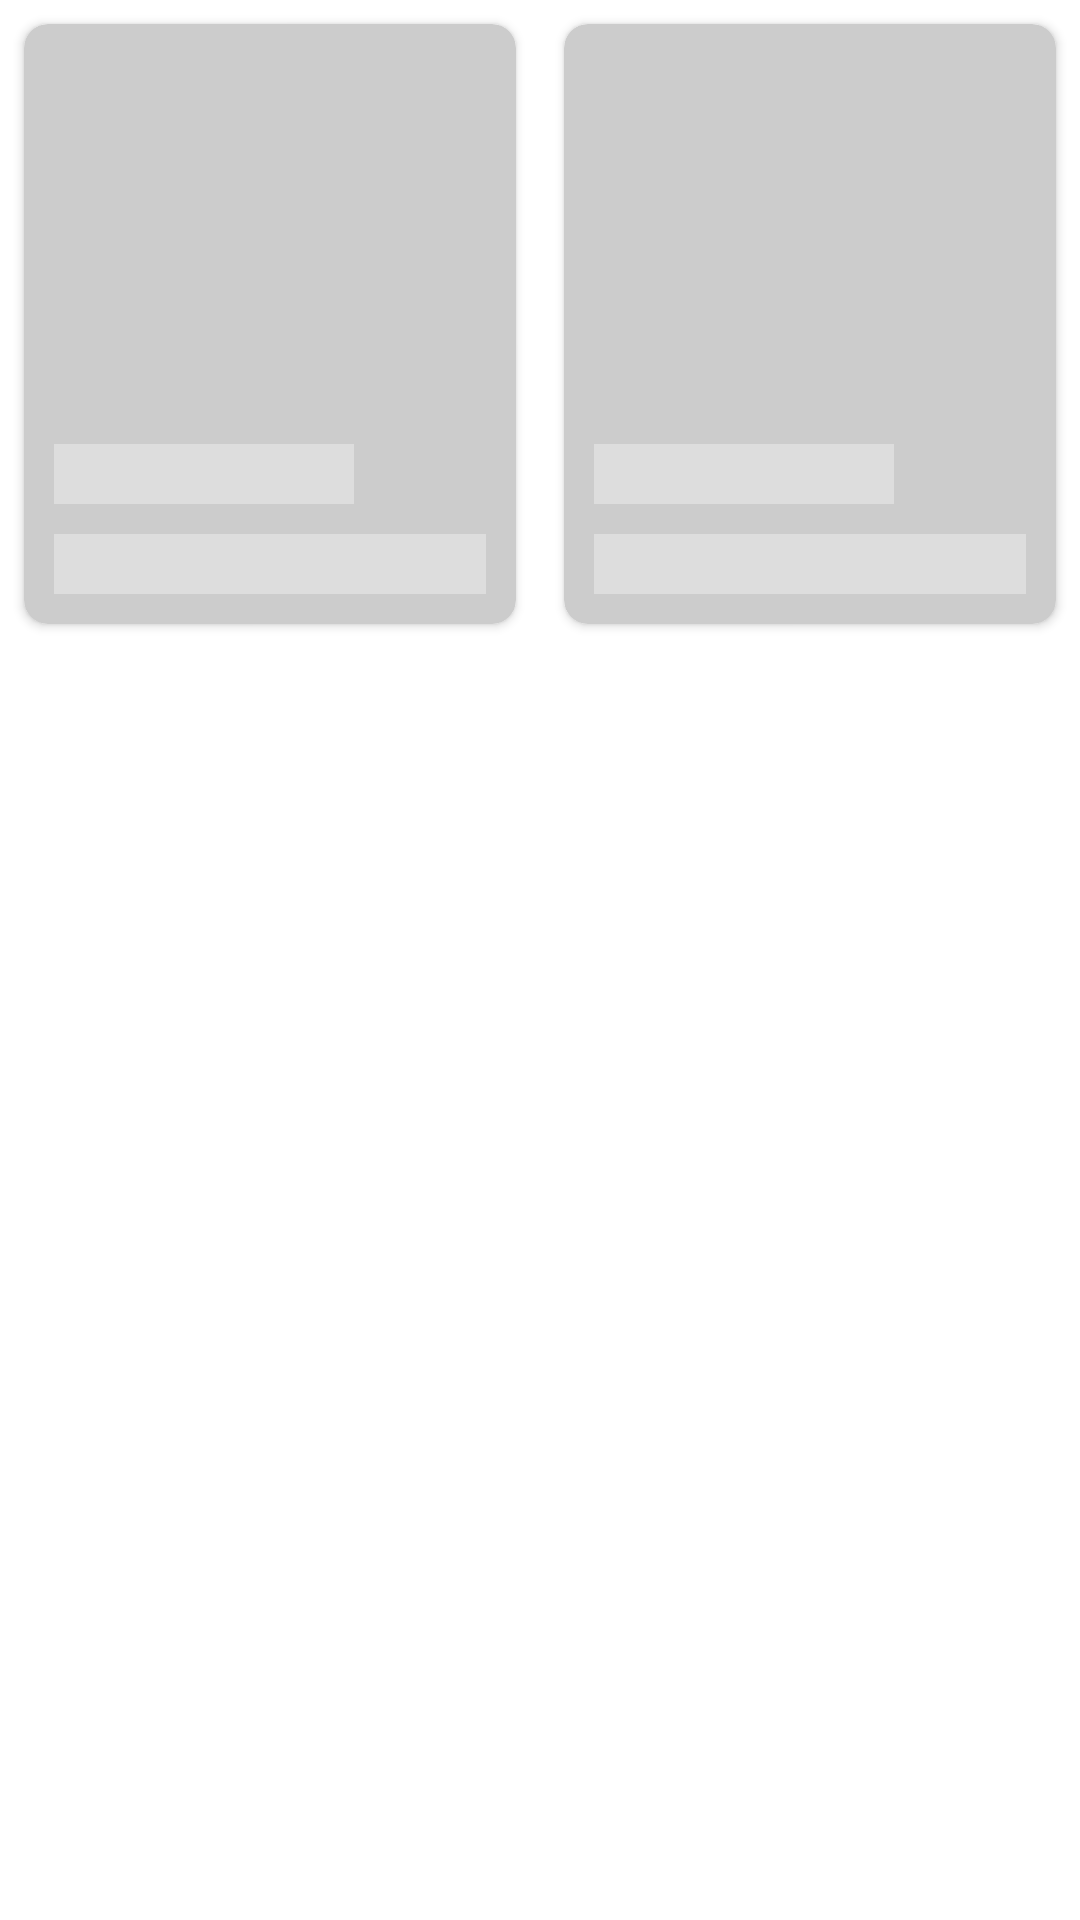

Produce the Android XML layout that renders to this screen, including the resource entries it uses.
<!-- AndroidManifest.xml: application theme Theme.AwesomeApp -->
<!-- res/layout/layout_placeholder_home.xml -->
<?xml version="1.0" encoding="utf-8"?>
<LinearLayout xmlns:android="http://schemas.android.com/apk/res/android"
    android:layout_width="match_parent"
    android:layout_height="wrap_content"
    xmlns:app="http://schemas.android.com/apk/res-auto"
    android:layout_margin="8dp"
    android:orientation="horizontal">

    <androidx.cardview.widget.CardView
        android:layout_width="0dp"
        android:layout_weight="0.4"
        android:layout_margin="8dp"
        app:cardBackgroundColor="@color/gray"
        app:cardCornerRadius="8dp"
        android:layout_height="200dp" >

        <LinearLayout
            android:layout_width="match_parent"
            android:layout_height="match_parent"
            android:gravity="bottom"
            android:orientation="vertical">

            <TextView
                android:layout_width="100dp"
                android:layout_marginStart="10dp"
                android:layout_marginEnd="10dp"
                android:background="@color/semi_white"
                android:layout_height="20dp" />

            <TextView
                android:layout_width="match_parent"
                android:layout_margin="10dp"
                android:background="@color/semi_white"
                android:layout_height="20dp" />

        </LinearLayout>

    </androidx.cardview.widget.CardView>

    <androidx.cardview.widget.CardView
        android:layout_width="0dp"
        android:layout_weight="0.4"
        android:layout_margin="8dp"
        app:cardCornerRadius="8dp"
        app:cardBackgroundColor="@color/gray"
        android:layout_height="200dp" >

        <LinearLayout
            android:layout_width="match_parent"
            android:layout_height="match_parent"
            android:gravity="bottom"
            android:orientation="vertical">

            <TextView
                android:layout_width="100dp"
                android:layout_marginStart="10dp"
                android:layout_marginEnd="10dp"
                android:background="@color/semi_white"
                android:layout_height="20dp" />

            <TextView
                android:layout_width="match_parent"
                android:layout_margin="10dp"
                android:background="@color/semi_white"
                android:layout_height="20dp" />

        </LinearLayout>

    </androidx.cardview.widget.CardView>

</LinearLayout>
<!-- resources referenced by this layout -->
<resources>
  <color name="gray">#CCCCCC</color>
  <color name="semi_white">#DDDDDD</color>
  <style name="Theme.AwesomeApp" parent="Theme.MaterialComponents.DayNight.DarkActionBar">
          
          <item name="colorPrimary">@color/purple_500</item>
          <item name="colorPrimaryVariant">@color/purple_700</item>
          <item name="colorOnPrimary">@color/white</item>
          
          <item name="colorSecondary">@color/teal_200</item>
          <item name="colorSecondaryVariant">@color/teal_700</item>
          <item name="colorOnSecondary">@color/black</item>
          
          <item name="android:statusBarColor" tools:targetApi="l">?attr/colorPrimaryVariant</item>
          
      </style>
  <color name="purple_500">#FF6200EE</color>
  <color name="purple_700">#FF3700B3</color>
  <color name="white">#FFFFFFFF</color>
  <color name="teal_200">#FF03DAC5</color>
  <color name="teal_700">#FF018786</color>
  <color name="black">#FF000000</color>
</resources>
